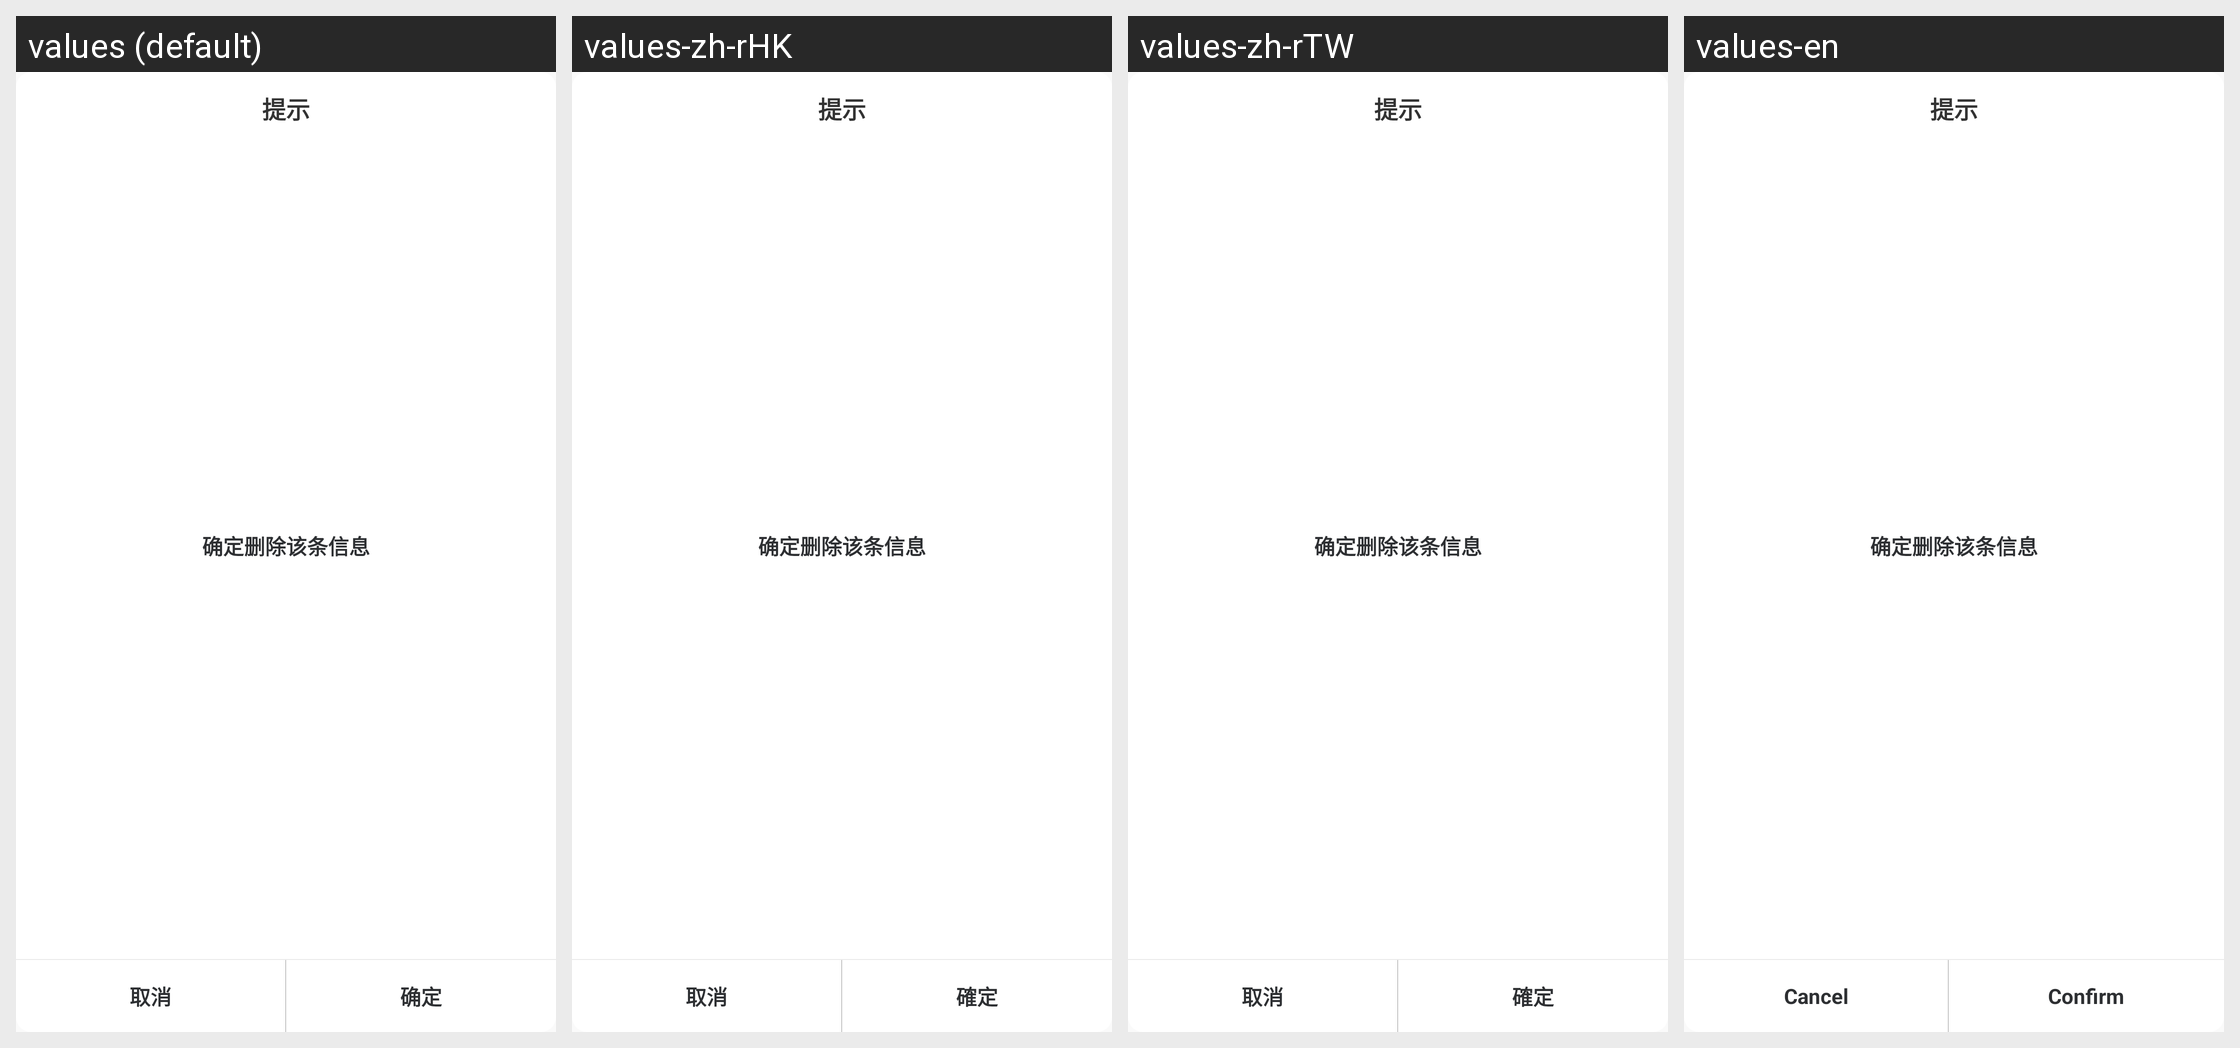

Locale-by-locale string values for the Android screen shown in this grid:
Android screen res/layout/dialog_delete_bank.xml rendered under 4 locales, left to right: values (default), values-zh-rHK, values-zh-rTW, values-en. Device: Nexus 5 (rendered at 1080×1920; each locale shown at half size, 540×960, under a caption strip naming it); theme AppTheme.
Strings drawn on this screen, with the default value and each locale's value (text and hints the layout hard-codes, and strings that could not be matched under every locale, appear in the picture but are not listed):

cancel
  values: 取消
  values-zh-rHK: 取消
  values-zh-rTW: 取消
  values-en: Cancel

sure
  values: 确定
  values-zh-rHK: 確定
  values-zh-rTW: 確定
  values-en: Confirm
